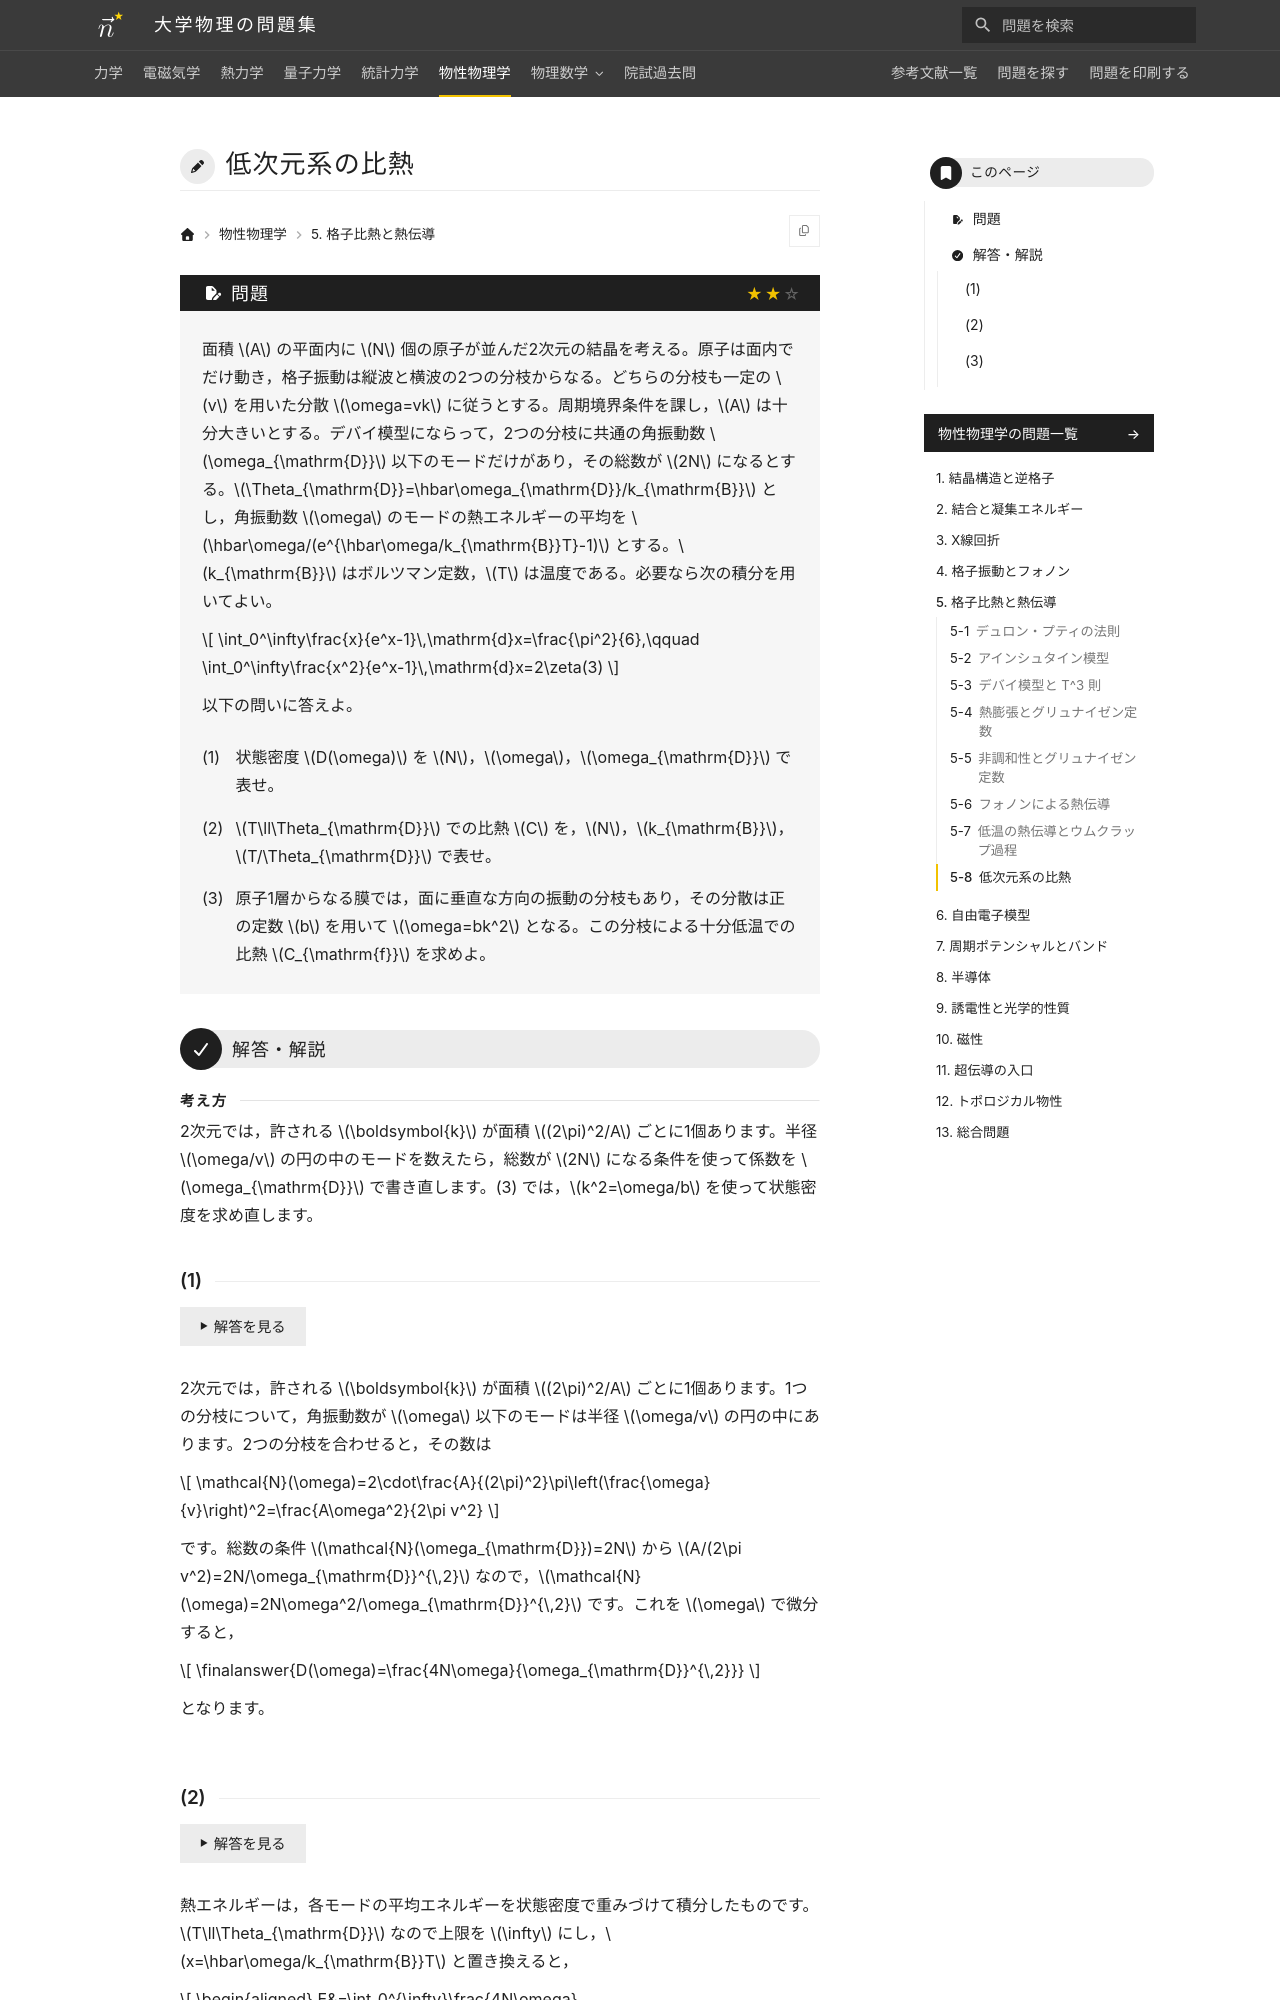

repository: Nanana-2/physics-site · page: 06solid_state/05/05_060/index.html · generator: mkdocs

---
tags:
  - 標準
---

# 低次元系の比熱

## 問題
面積 $A$ の平面内に $N$ 個の原子が並んだ2次元の結晶を考える。原子は面内でだけ動き，格子振動は縦波と横波の2つの分枝からなる。どちらの分枝も一定の $v$ を用いた分散 $\omega=vk$ に従うとする。周期境界条件を課し，$A$ は十分大きいとする。デバイ模型にならって，2つの分枝に共通の角振動数 $\omega_{\mathrm{D}}$ 以下のモードだけがあり，その総数が $2N$ になるとする。$\Theta_{\mathrm{D}}=\hbar\omega_{\mathrm{D}}/k_{\mathrm{B}}$ とし，角振動数 $\omega$ のモードの熱エネルギーの平均を $\hbar\omega/(e^{\hbar\omega/k_{\mathrm{B}}T}-1)$ とする。$k_{\mathrm{B}}$ はボルツマン定数，$T$ は温度である。必要なら次の積分を用いてよい。

$$
\int_0^\infty\frac{x}{e^x-1}\,\mathrm{d}x=\frac{\pi^2}{6},\qquad \int_0^\infty\frac{x^2}{e^x-1}\,\mathrm{d}x=2\zeta(3)
$$

以下の問いに答えよ。

(1) 状態密度 $D(\omega)$ を $N$，$\omega$，$\omega_{\mathrm{D}}$ で表せ。

(2) $T\ll\Theta_{\mathrm{D}}$ での比熱 $C$ を，$N$，$k_{\mathrm{B}}$，$T/\Theta_{\mathrm{D}}$ で表せ。

(3) 原子1層からなる膜では，面に垂直な方向の振動の分枝もあり，その分散は正の定数 $b$ を用いて $\omega=bk^2$ となる。この分枝による十分低温での比熱 $C_{\mathrm{f}}$ を求めよ。

---

## 解答・解説

<div class="approach" markdown>
2次元では，許される $\boldsymbol{k}$ が面積 $(2\pi)^2/A$ ごとに1個あります。半径 $\omega/v$ の円の中のモードを数えたら，総数が $2N$ になる条件を使って係数を $\omega_{\mathrm{D}}$ で書き直します。(3) では，$k^2=\omega/b$ を使って状態密度を求め直します。
</div>
